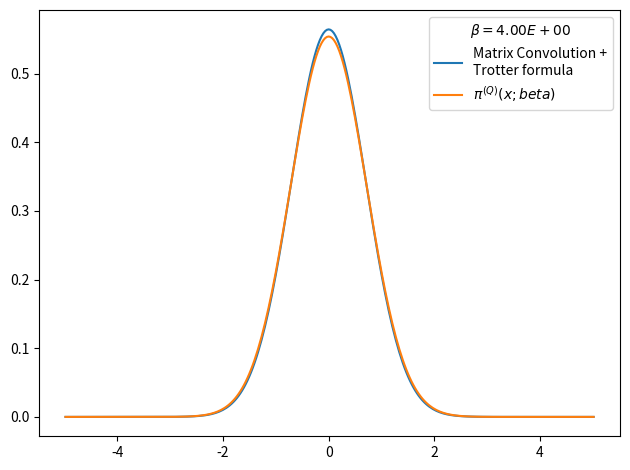

Write the Python code that produced this figure.
# -*- coding: utf-8 -*-
from __future__ import division
import numpy as np
import matplotlib.pyplot as plt
from time import time

def rho_free(x,xp,beta):
    """
    Uso: devuelve elemento de matriz dsnsidad para el caso de una partícula libre en un toro infinito.
    """
    return (2.*np.pi*beta)**(-0.5) * np.exp(-(x-xp)**2 / (2 * beta) )

def harmonic_potential(x):
    return 0.5*x**2

def anharmonic_potential(x):
    return 0.5*x**2 - x**3 + x**4

def QHO_canonical_ensemble(x,beta):
    """
    Uso:    calcula probabilidad teórica cuántica de encontrar al osciladoe armónico 
            (presente en un baño térmico) en la posición x.
    
    Recibe:
        x: float            -> posición
        beta: float         -> inverso de temperatura en unidades reducidas beta = 1/T.
    
    Devuelve:
        probabilidad teórica cuántica en posición dada para temperatura T dada. 
    """
    return (np.tanh(beta/2.)/np.pi)**0.5 * np.exp(- x**2 * np.tanh(beta/2.))

def rho_trotter(grid, beta, potential=harmonic_potential):
    """
    Uso:    devuelve matriz densidad en aproximación de Trotter para altas temperaturas y un potencial dado

    Recibe:
        grid: list      -> lista de dimensión N
        beta: float     -> inverso de temperatura en unidades reducidas
        potential: func -> potencial de interacción

    Devuelve:
        matrix          -> matriz densidad de dimension NxN
    """
    return np.array([ [ rho_free(x , xp,beta) * np.exp(-0.5*beta*(potential(x)+potential(xp))) for x in grid] for xp in grid])

x_max = 5.
nx = 300
dx = 2. * x_max / (nx - 1)
grid_x = np.array([i*dx for i in range(-int((nx-1)/2), int(nx/2 + 1))])
N_beta = 8
beta_fin = 4
beta_ini = beta_fin/N_beta
rho = rho_trotter(grid_x,beta_ini/N_beta)
for i in range(N_beta):
    rho = np.dot(rho,rho)
    rho *= dx
    beta_ini *= 2.
    print('%d) beta: %.2E -> %.2E'%(i, beta_ini/2,beta_ini))

#checkpoint: trace(rho)=0 when N_beta>16 and nx~1000 or nx~100
print (dx)
print(np.trace(rho))

rho_normalized = rho/(np.trace(rho)*dx)
weights = np.diag(rho_normalized)

plt.figure()
plt.plot(grid_x, weights, label = 'Matrix Convolution +\nTrotter formula')
plt.plot(grid_x, QHO_canonical_ensemble(grid_x,beta_fin), label=u'$\pi^{(Q)}(x;beta)$' )
plt.legend(title=u'$\\beta=%.2E$'%beta_fin)
plt.tight_layout()
plt.show()
plt.close()
